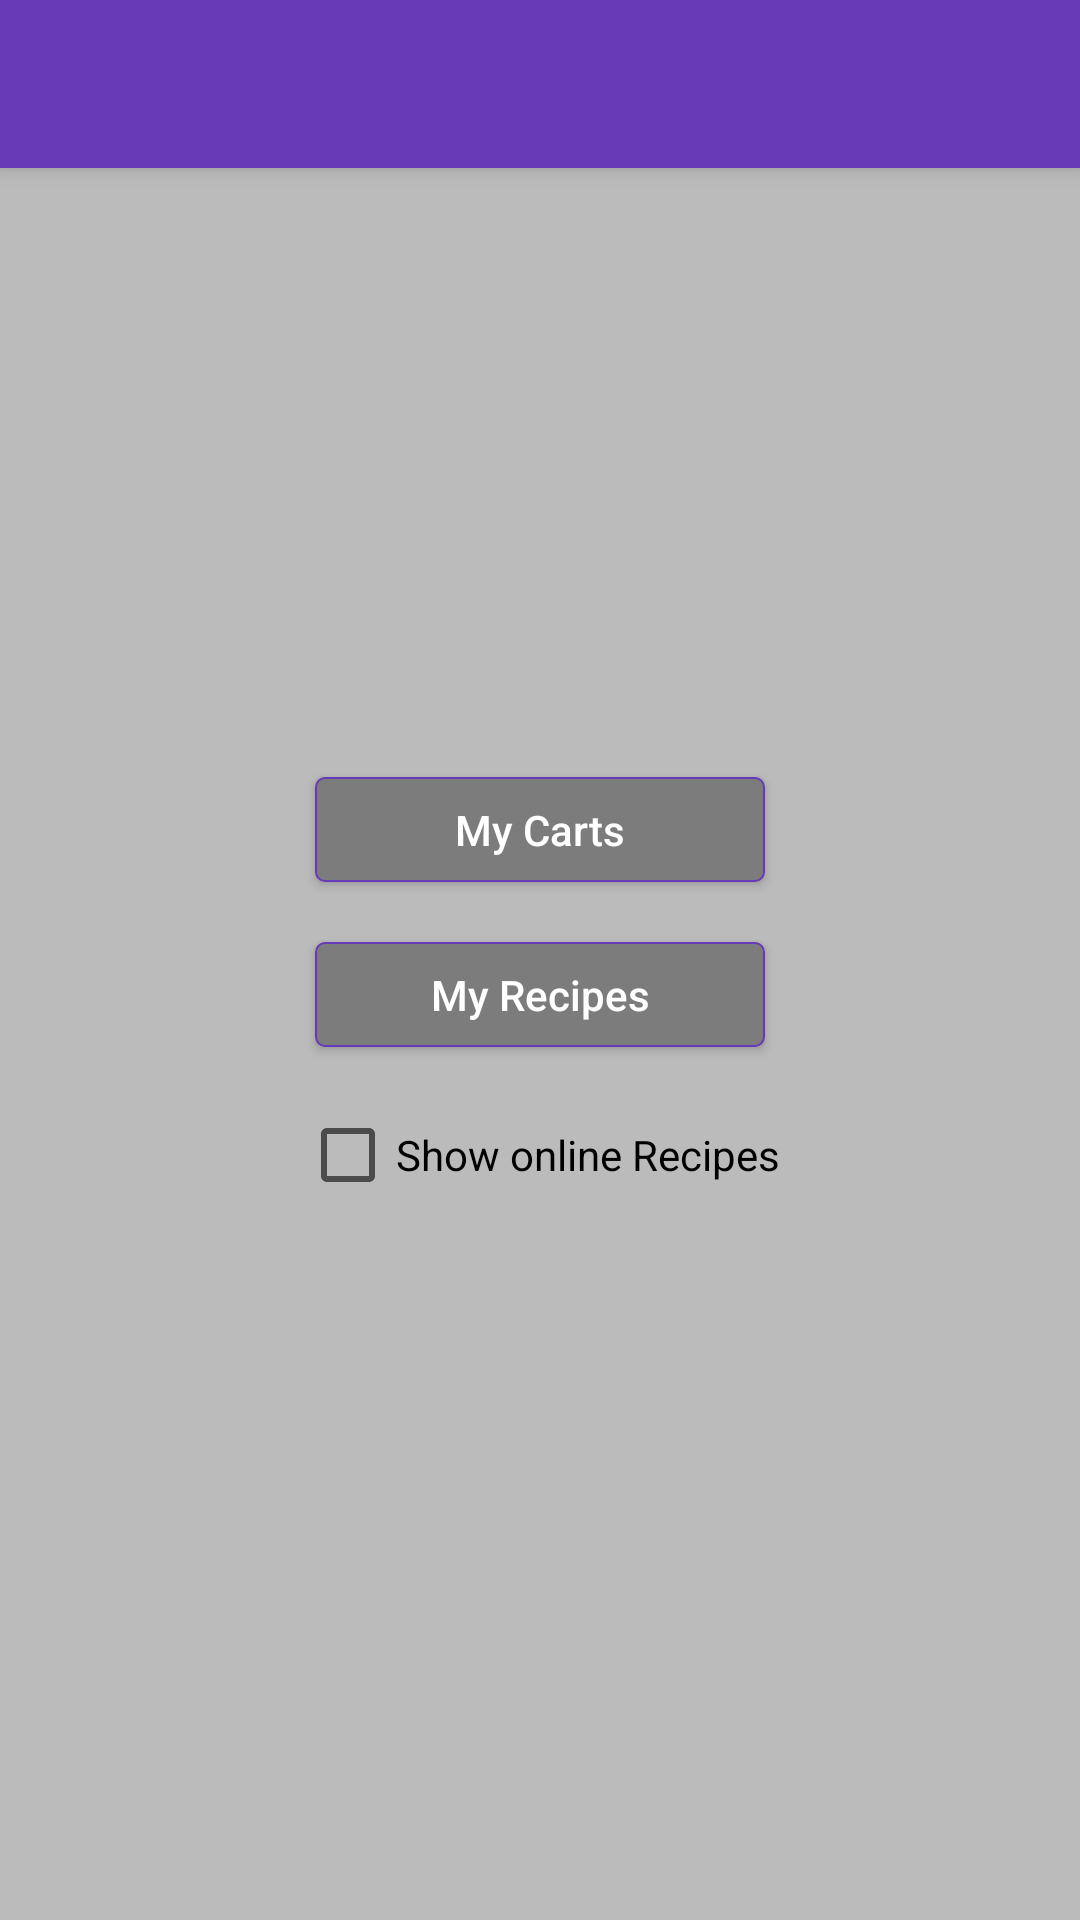

Reconstruct the res/layout file that produces this screen, plus the resources it refers to.
<!-- AndroidManifest.xml: application theme AppTheme -->
<!-- res/layout/activity_lists.xml -->
<?xml version="1.0" encoding="utf-8"?>

<androidx.constraintlayout.widget.ConstraintLayout xmlns:android="http://schemas.android.com/apk/res/android"
    xmlns:app="http://schemas.android.com/apk/res-auto"
    xmlns:tools="http://schemas.android.com/tools"
    android:layout_width="match_parent"
    android:layout_height="match_parent"
    android:background="@color/colorBackground"
    tools:context=".Lists">

    <include layout="@layout/toolbar"
        android:id="@+id/toolbar"/>

    <LinearLayout
        android:layout_width="wrap_content"
        android:layout_height="wrap_content"
        app:layout_constraintLeft_toLeftOf="parent"
        app:layout_constraintRight_toRightOf="parent"
        app:layout_constraintTop_toTopOf="parent"
        app:layout_constraintBottom_toBottomOf="parent"
        android:id="@+id/listlayout"
        android:orientation="vertical"
        android:weightSum="100"
        android:gravity="center"
        >
    <Button
        android:layout_margin="20dp"
        android:background="@drawable/button_background"
        android:textColor="#FFFFFF"
        android:layout_width="150dp"
        android:layout_height="35dp"
        app:layout_constraintHorizontal_weight="50"
        app:layout_constraintVertical_weight="20"
        android:text="My Carts"
        android:id="@+id/cart"
        android:textAllCaps="false"
        android:onClick="cart"/>

        <Button
            android:layout_marginBottom="20dp"
            android:background="@drawable/button_background"
            android:textColor="#FFFFFF"
            android:layout_width="150dp"
            android:layout_height="35dp"
            app:layout_constraintHorizontal_weight="50"
            app:layout_constraintVertical_weight="20"
            android:text="My Recipes"
            android:id="@+id/recipe"
            android:textAllCaps="false"
            android:onClick="recipes"/>

        <CheckBox
            android:layout_width="wrap_content"
            android:layout_height="wrap_content"
            app:layout_constraintHorizontal_weight="50"
            app:layout_constraintVertical_weight="20"
            android:text="Show online Recipes"
            android:id="@+id/allRecipes"
           />

    </LinearLayout>

</androidx.constraintlayout.widget.ConstraintLayout>
<!-- res/layout/toolbar.xml (included above) -->
<?xml version="1.0" encoding="utf-8"?>

<androidx.appcompat.widget.Toolbar xmlns:android="http://schemas.android.com/apk/res/android"
    android:layout_width="match_parent"
    android:layout_height="wrap_content"
    xmlns:app="http://schemas.android.com/apk/res-auto"
    android:background="@color/colorPrimaryDark"
    android:elevation="4dp"
    android:theme="@style/ThemeOverlay.AppCompat.Dark.ActionBar"
    app:popupTheme="@style/ThemeOverlay.AppCompat.Light">


</androidx.appcompat.widget.Toolbar>
<!-- resources referenced by this layout -->
<resources>
  <color name="colorBackground">#BBBBBB</color>
  <color name="colorPrimaryDark">#673AB7</color>
  <!-- drawable button_background (drawable) -->
  <?xml version="1.0" encoding="utf-8"?>
  
  <shape xmlns:android="http://schemas.android.com/apk/res/android" android:shape="rectangle">
      <solid android:color="@color/colorPrimary"/>
      <corners android:radius="3dp"/>
      <stroke
          android:width="0.5dp"
          android:color="@color/colorPrimaryDark"/>
  
  </shape>
  <style name="AppTheme" parent="Theme.AppCompat.Light.NoActionBar">
          
          <item name="colorPrimary">@color/colorPrimary</item>
          <item name="colorPrimaryDark">@color/colorPrimaryDark</item>
          <item name="colorAccent">@color/colorAccent</item>
          <item name="android:statusBarColor">@color/colorPrimaryDark</item>
          <item name="windowActionModeOverlay">true</item>
          <item name="actionModeBackground">@color/colorPrimaryDark</item>
      </style>
  <color name="colorPrimary">#7C7C7C</color>
  <color name="colorAccent">#4B000000</color>
</resources>
